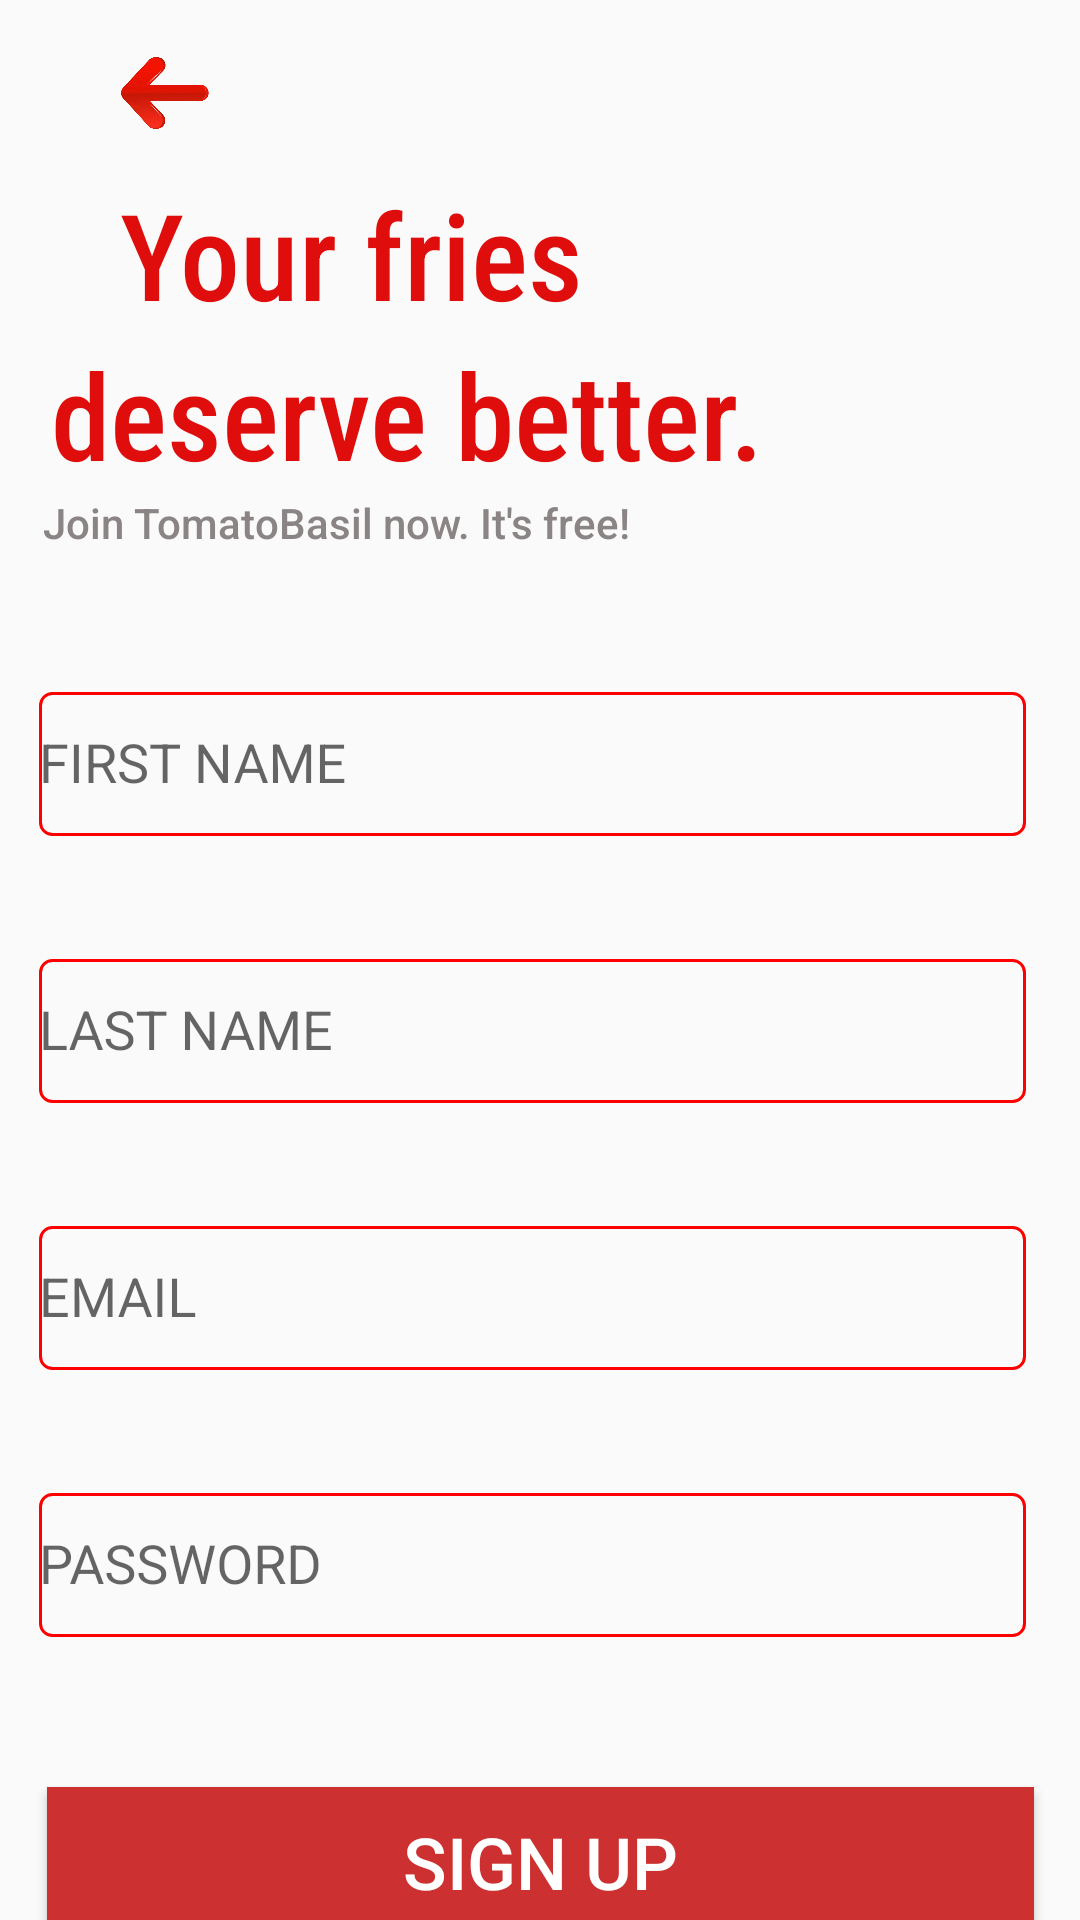

Layout XML and referenced resources for this Android screen:
<!-- AndroidManifest.xml: application theme Theme.Newproject -->
<!-- res/layout/activity_form.xml -->
<?xml version="1.0" encoding="utf-8"?>
<androidx.constraintlayout.widget.ConstraintLayout xmlns:android="http://schemas.android.com/apk/res/android"
    xmlns:app="http://schemas.android.com/apk/res-auto"
    xmlns:tools="http://schemas.android.com/tools"
    android:id="@+id/webView"
    android:layout_width="match_parent"
    android:layout_height="match_parent"
    tools:context=".FormActivity">

    <ImageView
        android:id="@+id/imageView3"
        android:layout_width="30dp"
        android:layout_height="30dp"
        android:layout_marginStart="40dp"
        android:layout_marginTop="16dp"
        app:layout_constraintStart_toStartOf="parent"
        app:layout_constraintTop_toTopOf="parent"
        app:srcCompat="@drawable/back" />

    <TextView
        android:id="@+id/textView1"
        android:layout_width="wrap_content"
        android:layout_height="wrap_content"
        android:layout_marginStart="40dp"
        android:layout_marginTop="12dp"
        android:fontFamily="sans-serif-condensed-medium"
        android:text="Your fries"
        android:textColor="#E00D0D"
        android:textSize="40sp"
        app:layout_constraintStart_toStartOf="parent"
        app:layout_constraintTop_toBottomOf="@+id/imageView3" />

    <TextView
        android:id="@+id/textView9"
        android:layout_width="wrap_content"
        android:layout_height="wrap_content"
        android:layout_marginStart="56dp"
        android:layout_marginEnd="150dp"
        android:fontFamily="sans-serif-condensed-medium"
        android:text="deserve better."
        android:textColor="#E00D0D"
        android:textSize="40sp"
        app:layout_constraintEnd_toEndOf="parent"
        app:layout_constraintHorizontal_bias="0.468"
        app:layout_constraintStart_toStartOf="parent"
        app:layout_constraintTop_toBottomOf="@+id/textView1" />

    <TextView
        android:id="@+id/textView"
        android:layout_width="wrap_content"
        android:layout_height="wrap_content"
        android:layout_marginStart="40dp"
        android:layout_marginEnd="176dp"
        android:fontFamily="sans-serif-medium"
        android:text="Join TomatoBasil now. It's free!"
        android:textColor="#8A8484"
        app:layout_constraintEnd_toEndOf="parent"
        app:layout_constraintStart_toStartOf="parent"
        app:layout_constraintTop_toBottomOf="@+id/textView9" />

    <com.google.android.material.textfield.TextInputLayout
        android:id="@+id/TextInputLayout1"
        android:layout_width="409dp"
        android:layout_height="wrap_content"
        android:layout_marginStart="1dp"
        android:layout_marginTop="36dp"
        android:layout_marginEnd="1dp"
        app:layout_constraintEnd_toEndOf="parent"
        app:layout_constraintStart_toStartOf="parent"
        app:layout_constraintTop_toBottomOf="@+id/textView"
        android:hint="FIRST NAME">

        <com.google.android.material.textfield.TextInputEditText
            android:id="@+id/editFirstName"
            android:layout_width="329dp"
            android:layout_height="48dp"
            android:layout_marginStart="37dp"
            android:background="@drawable/sample_shape"

            android:inputType="text"
            android:textColorLink="#423D3D" />
    </com.google.android.material.textfield.TextInputLayout>

    <com.google.android.material.textfield.TextInputLayout
        android:id="@+id/TextInputLayout2"
        android:layout_width="409dp"
        android:layout_height="wrap_content"
        android:layout_marginStart="1dp"
        android:layout_marginTop="30dp"
        android:layout_marginEnd="1dp"
        app:layout_constraintEnd_toEndOf="parent"
        app:layout_constraintStart_toStartOf="parent"
        app:layout_constraintTop_toBottomOf="@+id/TextInputLayout1"
        android:hint="LAST NAME">

        <com.google.android.material.textfield.TextInputEditText
            android:id="@+id/editLastName"
            android:layout_width="329dp"
            android:layout_height="48dp"
            android:layout_marginStart="37dp"

            android:background="@drawable/sample_shape"
            android:inputType="text" />
    </com.google.android.material.textfield.TextInputLayout>

    <com.google.android.material.textfield.TextInputLayout
        android:id="@+id/textInputLayout"
        android:layout_width="409dp"
        android:layout_height="wrap_content"
        android:layout_marginStart="1dp"
        android:layout_marginTop="30dp"
        android:layout_marginEnd="1dp"
        app:layout_constraintEnd_toEndOf="parent"
        app:layout_constraintStart_toStartOf="parent"
        app:layout_constraintTop_toBottomOf="@+id/TextInputLayout2"
        android:hint="EMAIL">

        <com.google.android.material.textfield.TextInputEditText
            android:id="@+id/editEmail"
            android:layout_width="329dp"
            android:layout_height="48dp"
            android:layout_marginStart="37dp"

            android:background="@drawable/sample_shape"
            android:inputType="textEmailAddress" />
    </com.google.android.material.textfield.TextInputLayout>

    <com.google.android.material.textfield.TextInputLayout
        android:id="@+id/textInputLayout2"
        android:layout_width="409dp"
        android:layout_height="wrap_content"
        android:layout_marginStart="1dp"
        android:layout_marginTop="30dp"
        android:layout_marginEnd="1dp"
        app:layout_constraintEnd_toEndOf="parent"
        app:layout_constraintStart_toStartOf="parent"
        app:layout_constraintTop_toBottomOf="@+id/textInputLayout"
        android:hint="PASSWORD">

        <com.google.android.material.textfield.TextInputEditText
            android:id="@+id/editPassword"
            android:layout_width="329dp"
            android:layout_height="48dp"
            android:layout_marginStart="37dp"

            android:background="@drawable/sample_shape"
            android:inputType="textPassword" />
    </com.google.android.material.textfield.TextInputLayout>

    <Button
        android:id="@+id/buttonSubmit"
        android:layout_width="329dp"
        android:layout_height="50dp"
        android:layout_marginStart="138dp"
        android:layout_marginTop="50dp"
        android:layout_marginEnd="138dp"
        android:background="#CC3030"
        android:text="SIGN UP"
        android:textColor="#FFFFFF"
        android:textSize="24sp"
        app:cornerRadius="29dp"
        app:layout_constraintEnd_toEndOf="parent"
        app:layout_constraintStart_toStartOf="parent"
        app:layout_constraintTop_toBottomOf="@+id/textInputLayout2" />
</androidx.constraintlayout.widget.ConstraintLayout>
<!-- resources referenced by this layout -->
<resources>
  <!-- drawable back: png bitmap (drawable, 61785 bytes) -->
  <!-- drawable sample_shape (drawable) -->
  <?xml version="1.0" encoding="utf-8"?>
  <shape xmlns:android="http://schemas.android.com/apk/res/android"
      android:shape="rectangle"
      >
      <corners
          android:radius="4dp"
          />
      <stroke
          android:width="1dp"
          android:color="@color/red"
          />
  </shape>
  <style name="Theme.Newproject" parent="Base.Theme.Newproject" />
  <color name="red">#FF0000</color>
  <style name="Base.Theme.Newproject" parent="Theme.AppCompat.Light.NoActionBar">
          
          
      </style>
</resources>
